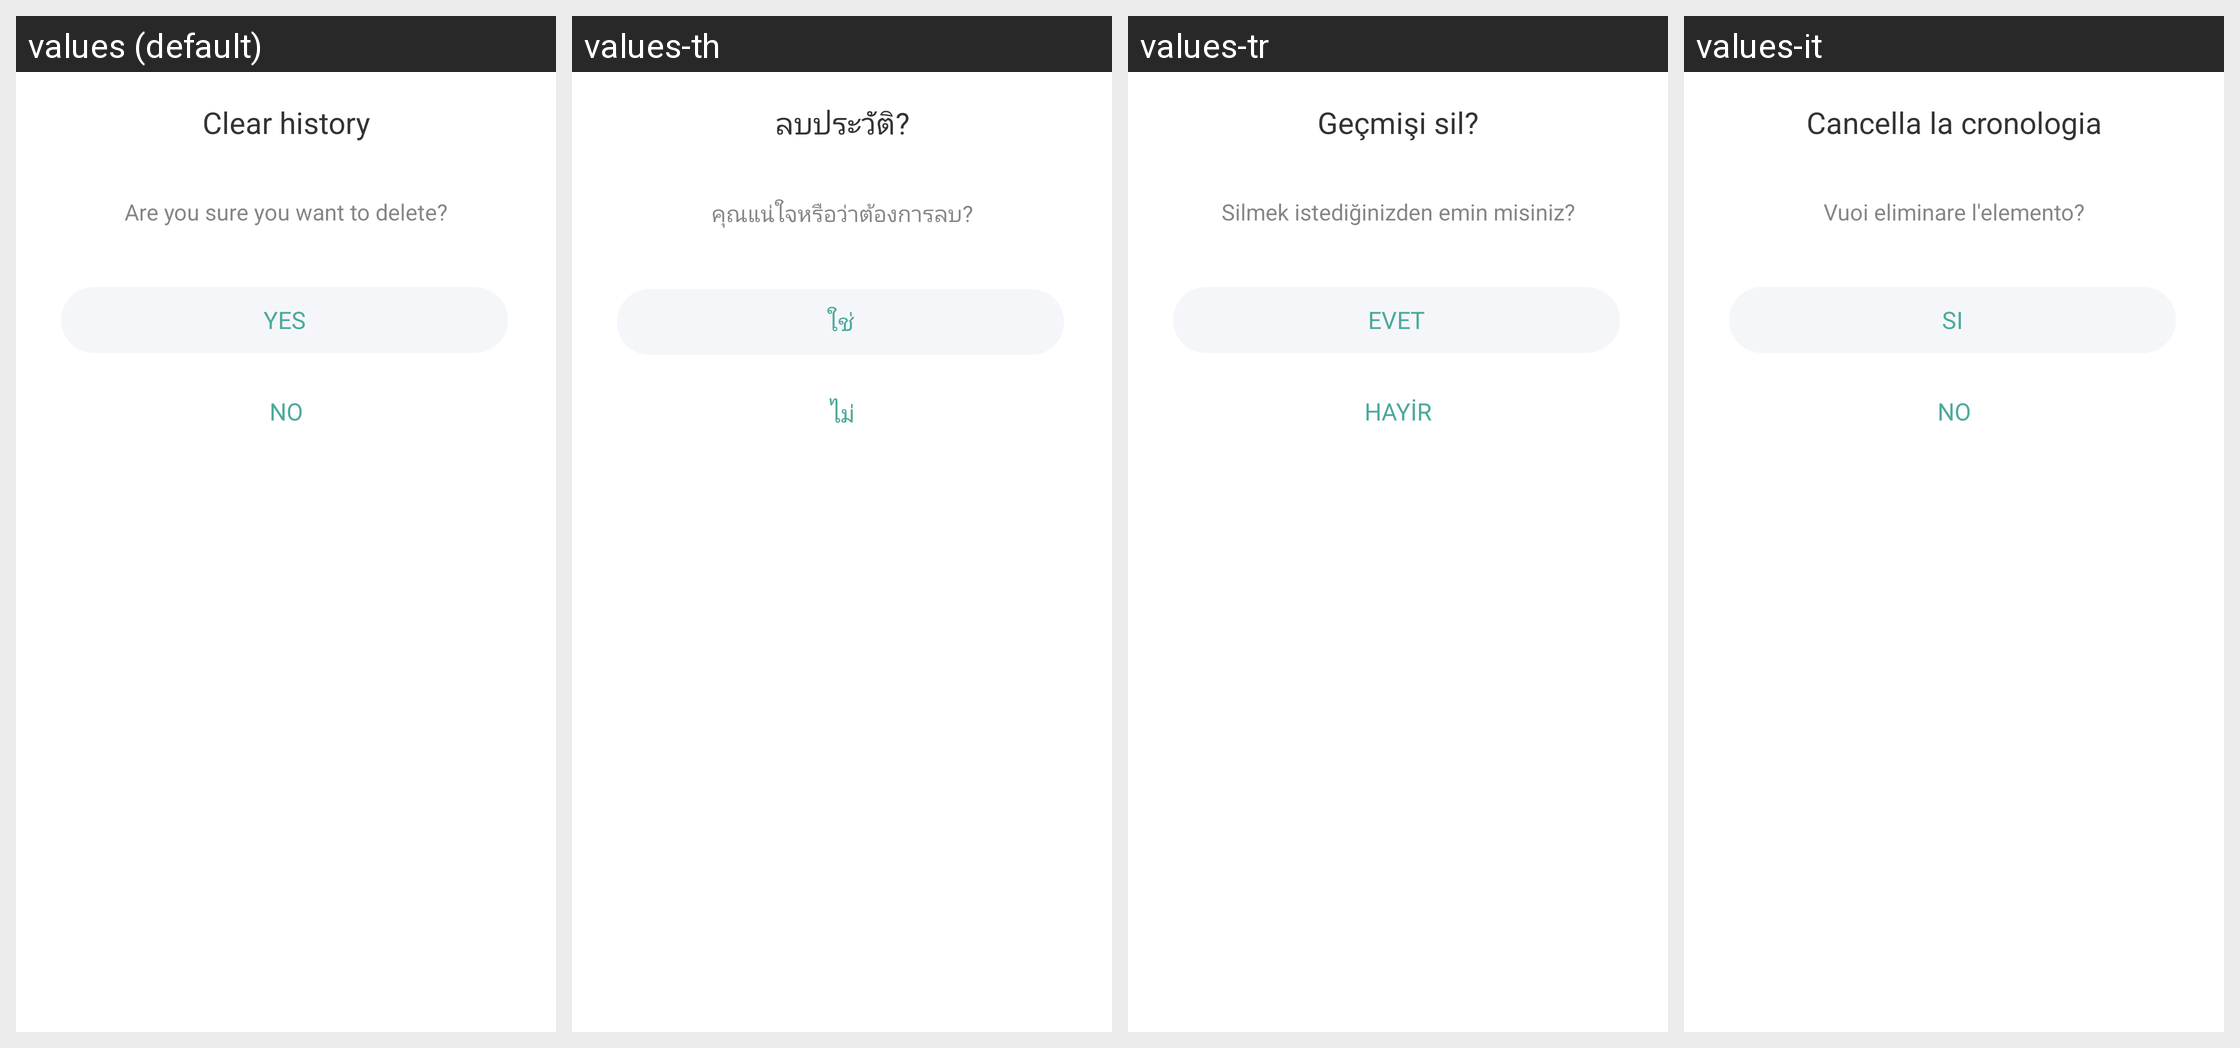

Strings drawn on this Android screen and how each of the app's shown locales translates them:
Android screen res/layout/layout_dialog_history_delete_confirm.xml rendered under 4 locales, left to right: values (default), values-th, values-tr, values-it. Device: Nexus 5 (rendered at 1080×1920; each locale shown at half size, 540×960, under a caption strip naming it); theme AppTheme.
Other locales in the repository, not shown: values-ar, values-bn, values-bn-rIN, values-de, values-en, values-es, values-fa, values-fr, values-hi, values-in, values-in-rID, values-ja, values-ko, values-ms, values-nl, values-pl, values-pt, values-ru, values-sv, values-th-rTH, values-uk, values-vi, values-zh, values-zh-rCN, values-zh-rTW.
Strings drawn on this screen, with the default value and each locale's value (text and hints the layout hard-codes, and strings that could not be matched under every locale, appear in the picture but are not listed):

clear_history
  values: Clear history
  values-th: ลบประวัติ?
  values-tr: Geçmişi sil?
  values-it: Cancella la cronologia

delete_sure
  values: Are you sure you want to delete?
  values-th: คุณแน่ใจหรือว่าต้องการลบ?
  values-tr: Silmek istediğinizden emin misiniz?
  values-it: Vuoi eliminare l'elemento?

yes
  values: Yes
  values-th: ใช่
  values-tr: evet
  values-it: Si

no
  values: No
  values-th: ไม่
  values-tr: hayir
  values-it: No
